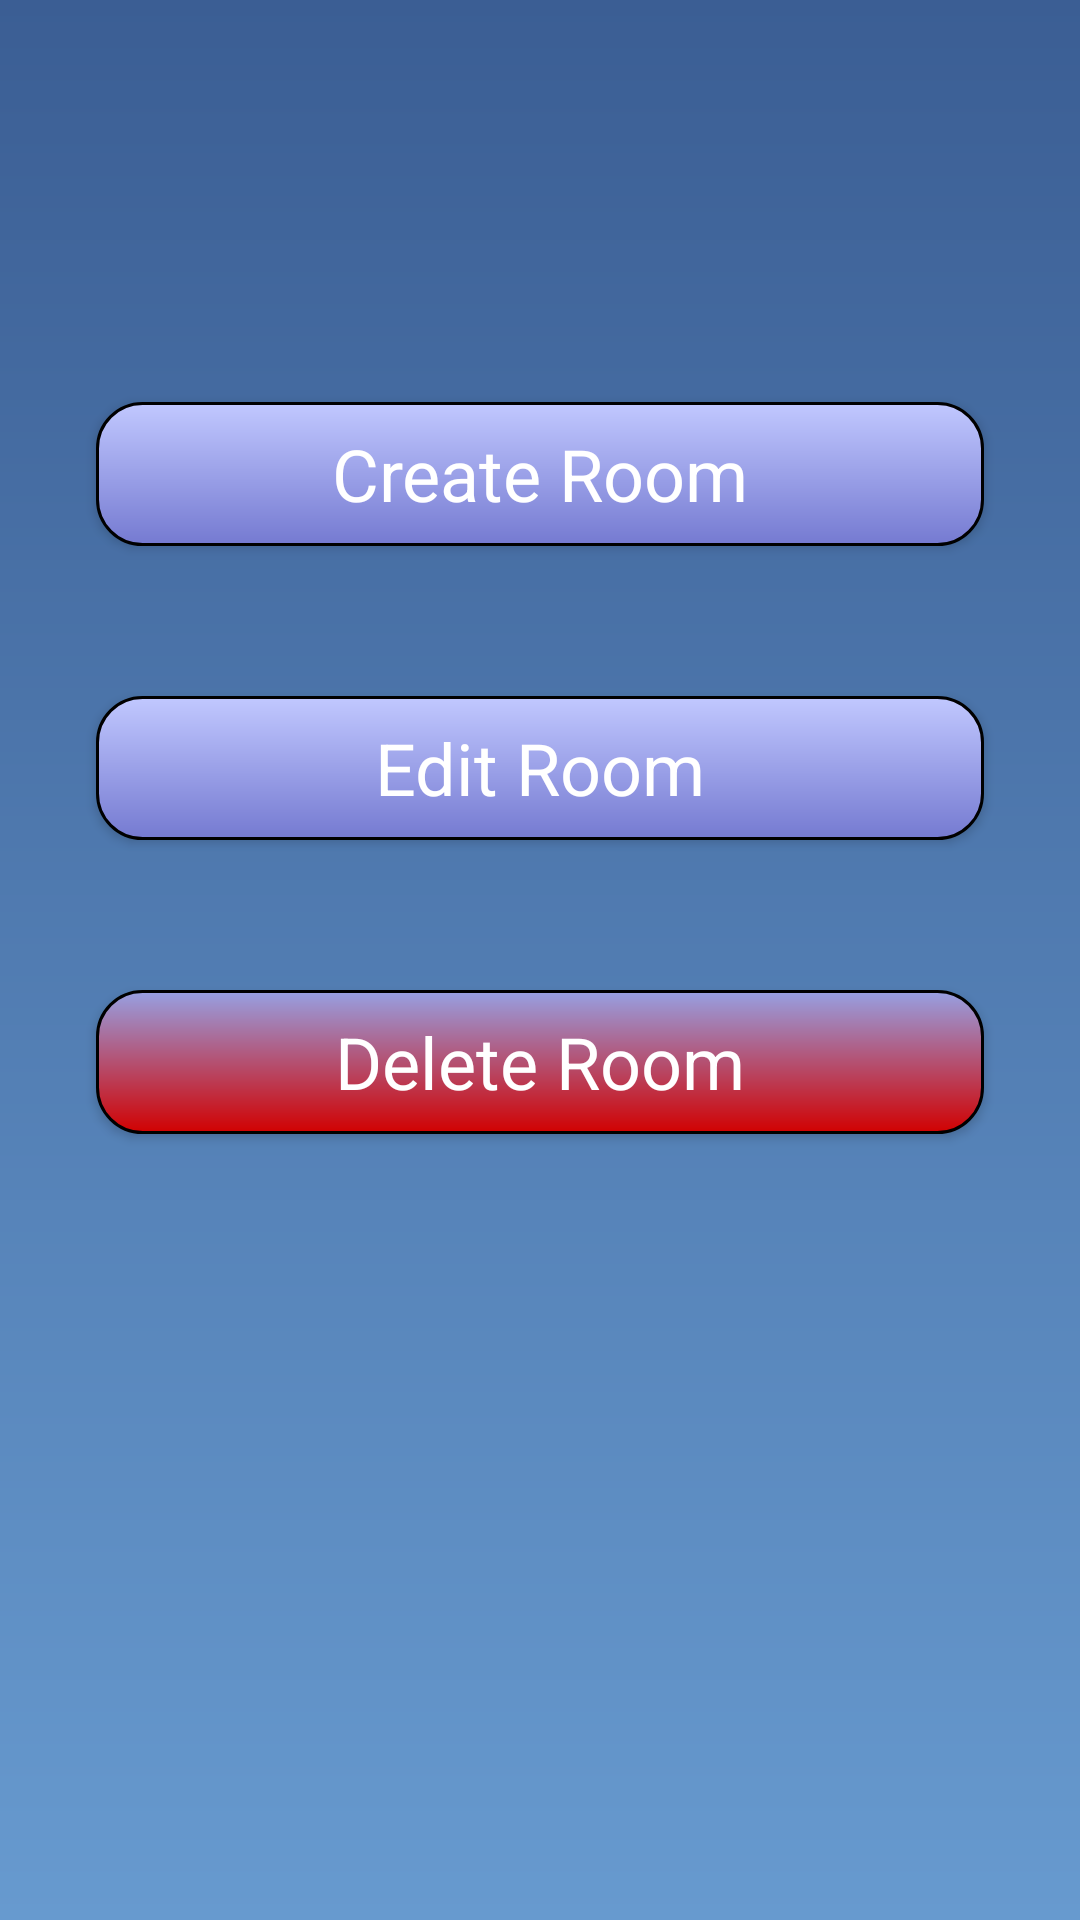

The Android layout XML behind this screen, and the referenced resources:
<!-- AndroidManifest.xml: application theme NormalTheme -->
<!-- res/layout/activity_roommangement.xml -->
<?xml version="1.0" encoding="utf-8"?>
<android.support.constraint.ConstraintLayout xmlns:android="http://schemas.android.com/apk/res/android"
    xmlns:app="http://schemas.android.com/apk/res-auto"
    xmlns:tools="http://schemas.android.com/tools"
    android:layout_width="match_parent"
    android:layout_height="match_parent"
    tools:context=".usermanagement"
    android:background="@drawable/background_light">

    <Button
        android:id="@+id/CreateBuilding"
        android:layout_width="0dp"
        android:layout_height="wrap_content"
        android:layout_marginStart="32dp"
        android:layout_marginTop="134dp"
        android:layout_marginEnd="32dp"
        android:layout_marginBottom="8dp"
        android:background="@drawable/menu_buttons"
        android:text="Create Room"
        android:textAppearance="@style/TextAppearance.AppCompat.Headline"
        app:layout_constraintBottom_toTopOf="@+id/EditRoom"
        app:layout_constraintEnd_toEndOf="parent"
        app:layout_constraintHorizontal_bias="0.0"
        app:layout_constraintStart_toStartOf="parent"
        app:layout_constraintTop_toTopOf="parent"
        app:layout_constraintVertical_bias="0.686" />

    <Button
        android:id="@+id/EditRoom"
        android:layout_width="0dp"
        android:layout_height="48dp"
        android:layout_marginStart="32dp"
        android:layout_marginTop="50dp"
        android:layout_marginEnd="32dp"
        android:background="@drawable/menu_buttons"
        android:text="Edit Room"
        android:textAppearance="@style/TextAppearance.AppCompat.Headline"
        app:layout_constraintEnd_toEndOf="parent"
        app:layout_constraintStart_toStartOf="parent"
        app:layout_constraintTop_toBottomOf="@+id/CreateBuilding" />

    <Button
        android:id="@+id/DeleteRoom"
        android:layout_width="0dp"
        android:layout_height="wrap_content"
        android:layout_marginStart="32dp"
        android:layout_marginTop="50dp"
        android:layout_marginEnd="32dp"
        android:background="@drawable/redbuttons"
        android:text="Delete Room"
        android:textAppearance="@style/TextAppearance.AppCompat.Headline"
        app:layout_constraintEnd_toEndOf="parent"
        app:layout_constraintStart_toStartOf="parent"
        app:layout_constraintTop_toBottomOf="@+id/EditRoom" />

</android.support.constraint.ConstraintLayout>
<!-- resources referenced by this layout -->
<resources>
  <!-- drawable background_light (drawable) -->
  <?xml version="1.0" encoding="utf-8"?>
  <shape xmlns:android="http://schemas.android.com/apk/res/android"
      android:shape="rectangle">
      <gradient android:startColor="@color/dark_upper"
          android:endColor="@color/light_lower"
          android:angle="270" />
  </shape>
  <!-- drawable menu_buttons (drawable) -->
  <?xml version="1.0" encoding="utf-8"?>
  <shape xmlns:android="http://schemas.android.com/apk/res/android"
      android:shape="rectangle">
      <gradient android:startColor="#c1c8ff"
          android:endColor="#757ad1"
          android:angle="270" />
      <corners android:radius="15dp" />
      <stroke android:width="3px" android:color="#000000" />
  </shape>
  <!-- drawable redbuttons (drawable) -->
  <?xml version="1.0" encoding="utf-8"?>
  <shape xmlns:android="http://schemas.android.com/apk/res/android"
      android:shape="rectangle">
      <gradient android:startColor="#97a0e2"
          android:endColor="#d10101"
          android:angle="270" />
      <corners android:radius="15dp" />
      <stroke android:width="3px" android:color="#000000" />
  </shape>
  <style name="NormalTheme" parent="Theme.AppCompat.NoActionBar">
          
          <item name="colorPrimary">@color/colorPrimary</item>
          <item name="colorPrimaryDark">@color/colorPrimaryDark</item>
          <item name="colorAccent">@color/colorAccent</item>
      </style>
  <color name="dark_upper">#3b5e94</color>
  <color name="light_lower">#679acf</color>
  <color name="colorPrimary">#3A5D93</color>
  <color name="colorPrimaryDark">#01059f</color>
  <color name="colorAccent">#01059f</color>
</resources>
